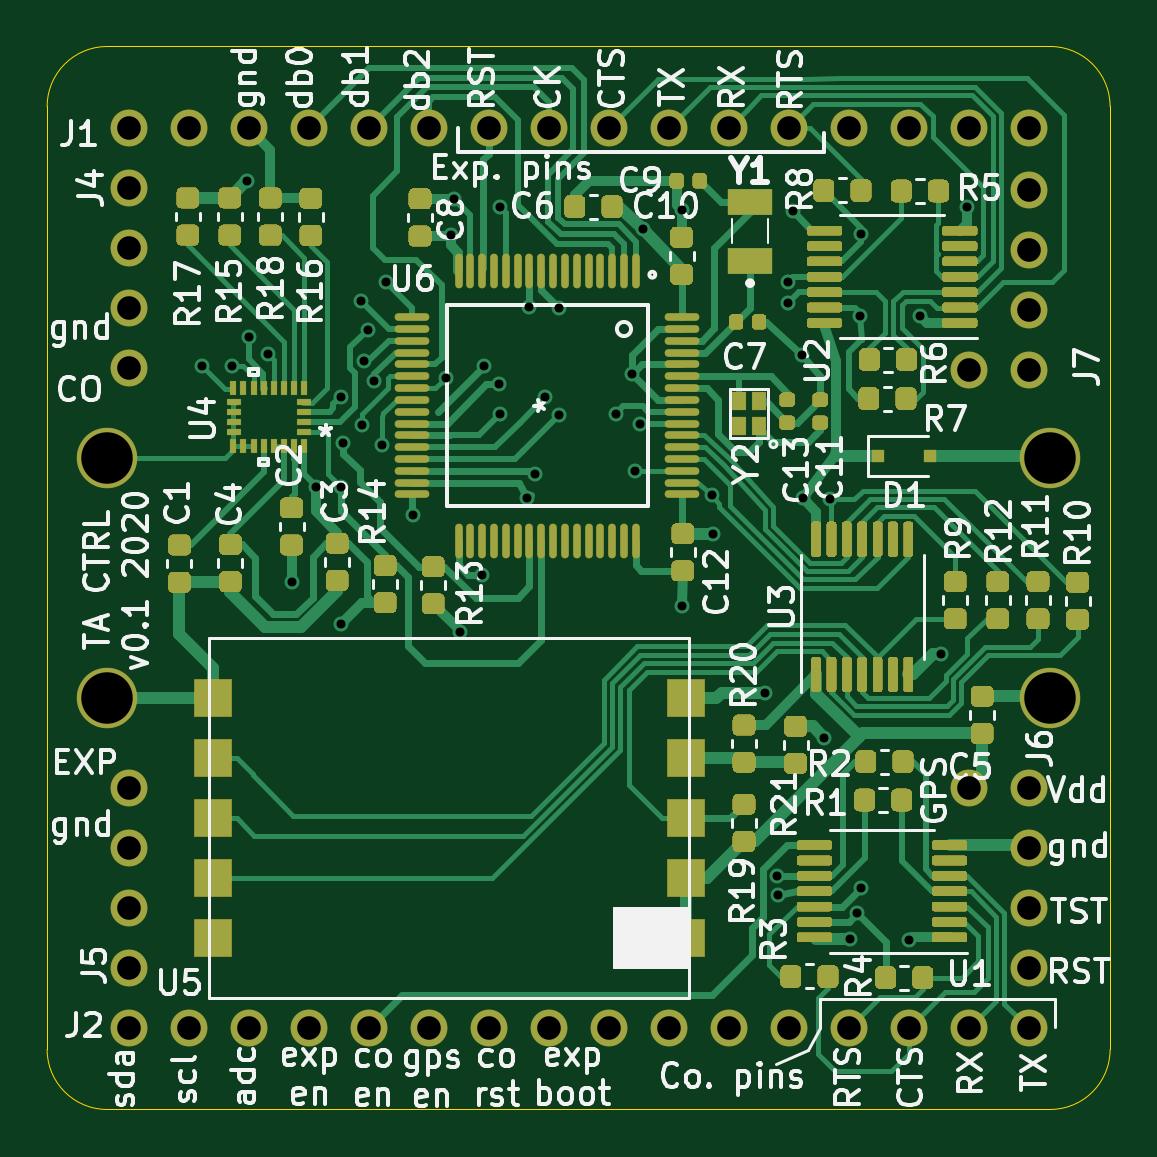
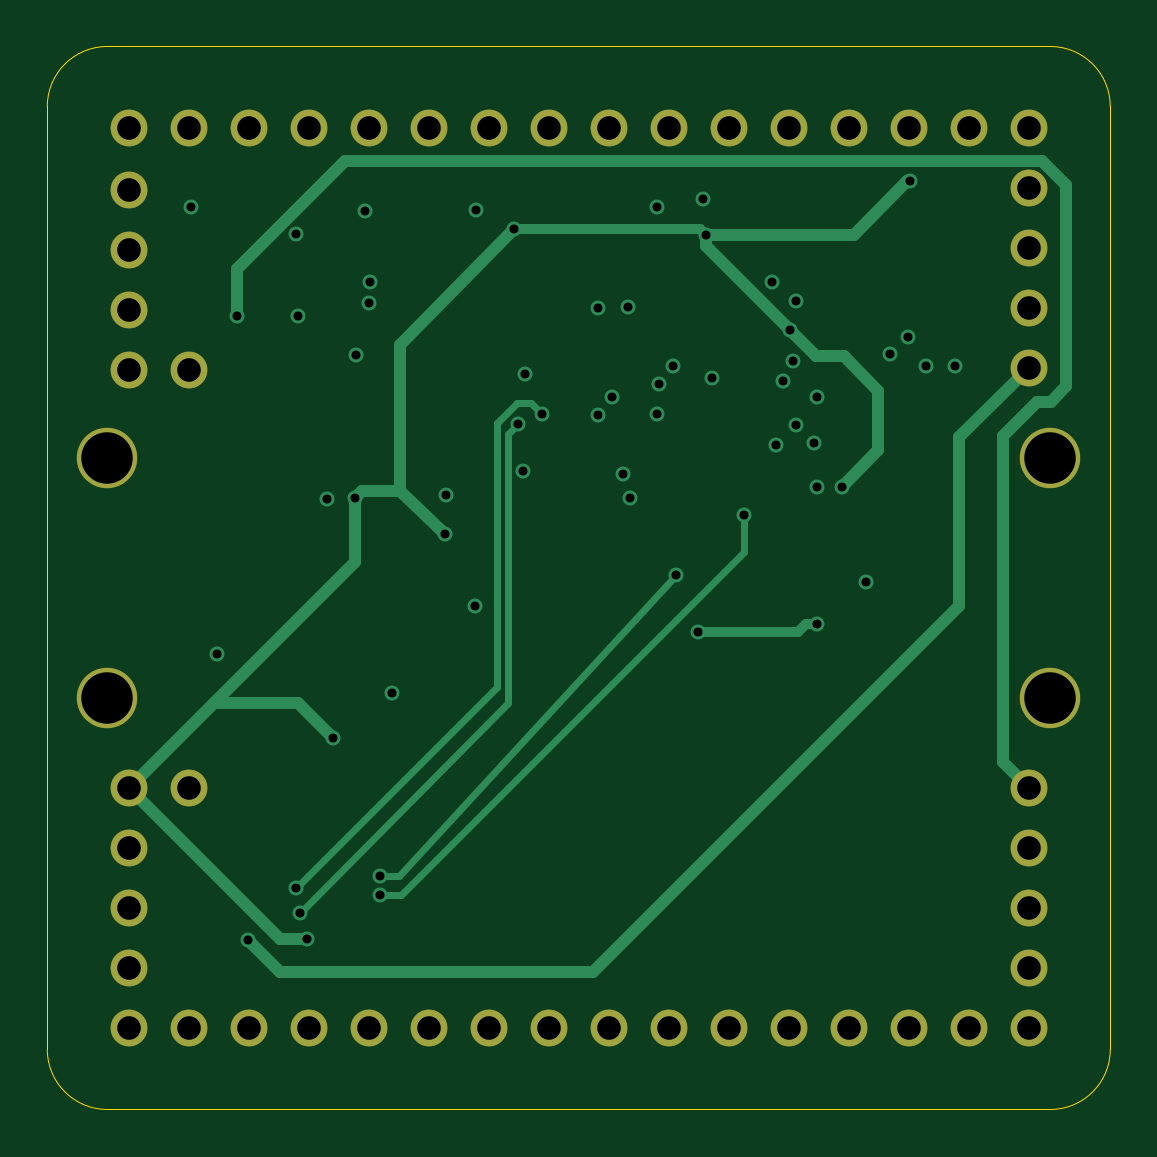
Circuit board: 9 layer files. Board 45.0 x 45.0 mm.
- bottom_copper: ta-ctrl-B_Cu.gbl (7351 bytes)
- bottom_mask: ta-ctrl-B_Mask.gbs (1997 bytes)
- bottom_silk: ta-ctrl-B_SilkS.gbo (502 bytes)
- outline: ta-ctrl-Edge_Cuts.gm1 (1019 bytes)
- top_copper: ta-ctrl-F_Cu.gtl (256118 bytes)
- top_mask: ta-ctrl-F_Mask.gts (209411 bytes)
- top_silk: ta-ctrl-F_SilkS.gto (84570 bytes)
- drill: ta-ctrl-NPTH.drl (286 bytes)
- drill: ta-ctrl-PTH.drl (2103 bytes)

=== bottom_copper: ta-ctrl-B_Cu.gbl ===
G04 #@! TF.GenerationSoftware,KiCad,Pcbnew,(5.1.5)-3*
G04 #@! TF.CreationDate,2020-08-24T22:14:14-04:00*
G04 #@! TF.ProjectId,ta-ctrl,74612d63-7472-46c2-9e6b-696361645f70,v0*
G04 #@! TF.SameCoordinates,Original*
G04 #@! TF.FileFunction,Copper,L4,Bot*
G04 #@! TF.FilePolarity,Positive*
%FSLAX46Y46*%
G04 Gerber Fmt 4.6, Leading zero omitted, Abs format (unit mm)*
G04 Created by KiCad (PCBNEW (5.1.5)-3) date 2020-08-24 22:14:14*
%MOMM*%
%LPD*%
G04 APERTURE LIST*
%ADD10C,1.540000*%
%ADD11C,2.540000*%
%ADD12C,0.635000*%
%ADD13C,0.508000*%
%ADD14C,0.304800*%
%ADD15C,0.406400*%
G04 APERTURE END LIST*
D10*
X135950000Y-88950000D03*
X138490000Y-88950000D03*
X141030000Y-88950000D03*
X143570000Y-88950000D03*
X146110000Y-88950000D03*
X148650000Y-88950000D03*
X151190000Y-88950000D03*
X153730000Y-88950000D03*
X156270000Y-88950000D03*
X158810000Y-88950000D03*
X161350000Y-88950000D03*
X163890000Y-88950000D03*
X166430000Y-88950000D03*
X168970000Y-88950000D03*
X171510000Y-88950000D03*
X174050000Y-88950000D03*
X174050000Y-127050000D03*
X171510000Y-127050000D03*
X168970000Y-127050000D03*
X166430000Y-127050000D03*
X163890000Y-127050000D03*
X161350000Y-127050000D03*
X158810000Y-127050000D03*
X156270000Y-127050000D03*
X153730000Y-127050000D03*
X151190000Y-127050000D03*
X148650000Y-127050000D03*
X146110000Y-127050000D03*
X143570000Y-127050000D03*
X141030000Y-127050000D03*
X138490000Y-127050000D03*
X135950000Y-127050000D03*
D11*
X174960000Y-113080000D03*
X135040000Y-113080000D03*
X174960000Y-102920000D03*
X135040000Y-102920000D03*
D10*
X135950000Y-91490000D03*
X135950000Y-94030000D03*
X135950000Y-96570000D03*
X135950000Y-99110000D03*
X135950000Y-116890000D03*
X135950000Y-119430000D03*
X135950000Y-121970000D03*
X135950000Y-124510000D03*
X174050000Y-121969800D03*
X174050000Y-116889800D03*
X174050000Y-119429800D03*
X174050000Y-124509800D03*
X171510000Y-116889800D03*
X174050000Y-94106200D03*
X174050000Y-99186200D03*
X174050000Y-96646200D03*
X174050000Y-91566200D03*
X171510000Y-99186200D03*
D12*
X159359600Y-92405200D03*
X149733000Y-91948000D03*
X159385000Y-109194600D03*
X162890200Y-112852200D03*
X170332400Y-111226600D03*
X164439600Y-98552000D03*
X157276800Y-99364800D03*
X171424600Y-92278200D03*
X142849600Y-108153200D03*
X151688800Y-101041200D03*
X151612600Y-99796600D03*
X151003000Y-99009200D03*
X160629600Y-104470200D03*
X149377400Y-99517200D03*
X146659600Y-102362000D03*
X164058600Y-92481400D03*
X145821400Y-101523800D03*
X144932400Y-104165400D03*
X144932400Y-100330000D03*
X145034000Y-102285800D03*
X168986200Y-123317000D03*
X169468800Y-96926400D03*
X153136600Y-103606600D03*
X152831800Y-104597200D03*
X163423600Y-121437400D03*
X148005800Y-105333800D03*
X163398200Y-120599200D03*
X150901400Y-107873800D03*
X156565600Y-101041200D03*
X166954200Y-121107200D03*
X157581600Y-101473000D03*
X166801800Y-122199400D03*
X153593800Y-100330000D03*
X163855400Y-95453200D03*
X154178000Y-101092000D03*
X163880800Y-96367600D03*
X166903400Y-96901000D03*
X152908000Y-96545400D03*
X166954200Y-93446600D03*
X154178000Y-96570800D03*
X157378400Y-103454200D03*
X165658800Y-104648000D03*
X141833600Y-98526600D03*
X146354800Y-99644200D03*
X141046200Y-97790000D03*
X145923000Y-98831400D03*
X140309600Y-99009200D03*
X145796402Y-96291400D03*
X139076799Y-99034600D03*
X146841199Y-95453200D03*
X166497000Y-123291600D03*
X164490400Y-104622600D03*
X160680400Y-106121200D03*
X149606000Y-93472000D03*
X140970000Y-91211400D03*
X146075400Y-97485200D03*
X143865600Y-104140000D03*
X144932400Y-109931200D03*
X149961600Y-110286800D03*
X165404800Y-114757200D03*
X157734000Y-93218000D03*
X151688800Y-92303600D03*
D13*
X135950000Y-99110000D02*
X138887200Y-102047200D01*
X138887200Y-102047200D02*
X138887200Y-104140000D01*
X138887200Y-104140000D02*
X138887200Y-108661200D01*
X138887200Y-108661200D02*
X138887200Y-109169200D01*
X138887200Y-109169200D02*
X154381200Y-124663200D01*
X154381200Y-124663200D02*
X167640000Y-124663200D01*
X167640000Y-124663200D02*
X168986200Y-123317000D01*
X135950000Y-116890000D02*
X137058400Y-115781600D01*
X137058400Y-115781600D02*
X137058400Y-102006400D01*
X137058400Y-102006400D02*
X135585200Y-100533200D01*
X135585200Y-100533200D02*
X135026400Y-100533200D01*
X135026400Y-100533200D02*
X134366000Y-99872800D01*
X164880381Y-90338999D02*
X169468800Y-94927418D01*
X135397519Y-90338999D02*
X164880381Y-90338999D01*
X134366000Y-99872800D02*
X134366000Y-91370518D01*
X134366000Y-91370518D02*
X135397519Y-90338999D01*
X169468800Y-94927418D02*
X169468800Y-96926400D01*
X169468800Y-96926400D02*
X169468800Y-96926400D01*
D14*
X162974588Y-121437400D02*
X163423600Y-121437400D01*
X162527994Y-121437400D02*
X162974588Y-121437400D01*
X148005800Y-106915206D02*
X162527994Y-121437400D01*
X148005800Y-105333800D02*
X148005800Y-106915206D01*
X162610800Y-120599200D02*
X150901400Y-107873800D01*
X163398200Y-120599200D02*
X162610800Y-120599200D01*
X158457911Y-101428305D02*
X157613606Y-100584000D01*
X158457911Y-112610911D02*
X158457911Y-101428305D01*
X166954200Y-121107200D02*
X158457911Y-112610911D01*
X157022800Y-100584000D02*
X156565600Y-101041200D01*
X157613606Y-100584000D02*
X157022800Y-100584000D01*
X158000701Y-101892101D02*
X158000701Y-113296701D01*
X157581600Y-101473000D02*
X158000701Y-101892101D01*
X158000701Y-113296701D02*
X166801800Y-122199400D01*
X166801800Y-122199400D02*
X166852600Y-122148600D01*
D13*
X174050000Y-116889800D02*
X167648200Y-123291600D01*
X167648200Y-123291600D02*
X166497000Y-123291600D01*
X166497000Y-123291600D02*
X166497000Y-123291600D01*
X164490400Y-107330200D02*
X164490400Y-104622600D01*
X164490400Y-104622600D02*
X164490400Y-104622600D01*
X164172901Y-104305101D02*
X162547299Y-104305101D01*
X164490400Y-104622600D02*
X164172901Y-104305101D01*
X162547299Y-104305101D02*
X160680400Y-106121200D01*
X160680400Y-106121200D02*
X160705800Y-106146600D01*
D14*
X149606000Y-93472000D02*
X149606000Y-93472000D01*
D13*
X147066000Y-93472000D02*
X149606000Y-93472000D01*
X140970000Y-91211400D02*
X141097000Y-91211400D01*
X143357600Y-93472000D02*
X147066000Y-93472000D01*
X141097000Y-91211400D02*
X143357600Y-93472000D01*
X144940588Y-98620012D02*
X146075400Y-97485200D01*
X142316200Y-100076000D02*
X143772188Y-98620012D01*
X143865600Y-104140000D02*
X142316200Y-102590600D01*
X143772188Y-98620012D02*
X144940588Y-98620012D01*
X142316200Y-102590600D02*
X142316200Y-100076000D01*
X146075400Y-97485200D02*
X149606000Y-93954600D01*
X149606000Y-93954600D02*
X149606000Y-93472000D01*
D15*
X145381412Y-109931200D02*
X145737012Y-110286800D01*
X144932400Y-109931200D02*
X145381412Y-109931200D01*
X145737012Y-110286800D02*
X149961600Y-110286800D01*
D13*
X170439100Y-113278900D02*
X166883100Y-113278900D01*
X170439100Y-113278900D02*
X164490400Y-107330200D01*
X174050000Y-116889800D02*
X170439100Y-113278900D01*
X166883100Y-113278900D02*
X165404800Y-114757200D01*
X165404800Y-114757200D02*
X165404800Y-114757200D01*
X149631400Y-93497400D02*
X149606000Y-93472000D01*
X157734000Y-93218000D02*
X162547299Y-98132899D01*
X162547299Y-98132899D02*
X162547299Y-104305101D01*
D15*
X149860000Y-93218000D02*
X149606000Y-93472000D01*
X157734000Y-93218000D02*
X149860000Y-93218000D01*
M02*

=== bottom_mask: ta-ctrl-B_Mask.gbs ===
G04 #@! TF.GenerationSoftware,KiCad,Pcbnew,(5.1.5)-3*
G04 #@! TF.CreationDate,2020-08-24T22:14:15-04:00*
G04 #@! TF.ProjectId,ta-ctrl,74612d63-7472-46c2-9e6b-696361645f70,v0*
G04 #@! TF.SameCoordinates,Original*
G04 #@! TF.FileFunction,Soldermask,Bot*
G04 #@! TF.FilePolarity,Negative*
%FSLAX46Y46*%
G04 Gerber Fmt 4.6, Leading zero omitted, Abs format (unit mm)*
G04 Created by KiCad (PCBNEW (5.1.5)-3) date 2020-08-24 22:14:15*
%MOMM*%
%LPD*%
G04 APERTURE LIST*
%ADD10C,1.565400*%
%ADD11C,2.565400*%
G04 APERTURE END LIST*
D10*
X135950000Y-88950000D03*
X138490000Y-88950000D03*
X141030000Y-88950000D03*
X143570000Y-88950000D03*
X146110000Y-88950000D03*
X148650000Y-88950000D03*
X151190000Y-88950000D03*
X153730000Y-88950000D03*
X156270000Y-88950000D03*
X158810000Y-88950000D03*
X161350000Y-88950000D03*
X163890000Y-88950000D03*
X166430000Y-88950000D03*
X168970000Y-88950000D03*
X171510000Y-88950000D03*
X174050000Y-88950000D03*
X174050000Y-127050000D03*
X171510000Y-127050000D03*
X168970000Y-127050000D03*
X166430000Y-127050000D03*
X163890000Y-127050000D03*
X161350000Y-127050000D03*
X158810000Y-127050000D03*
X156270000Y-127050000D03*
X153730000Y-127050000D03*
X151190000Y-127050000D03*
X148650000Y-127050000D03*
X146110000Y-127050000D03*
X143570000Y-127050000D03*
X141030000Y-127050000D03*
X138490000Y-127050000D03*
X135950000Y-127050000D03*
D11*
X174960000Y-113080000D03*
X135040000Y-113080000D03*
X174960000Y-102920000D03*
X135040000Y-102920000D03*
D10*
X135950000Y-91490000D03*
X135950000Y-94030000D03*
X135950000Y-96570000D03*
X135950000Y-99110000D03*
X135950000Y-116890000D03*
X135950000Y-119430000D03*
X135950000Y-121970000D03*
X135950000Y-124510000D03*
X174050000Y-121969800D03*
X174050000Y-116889800D03*
X174050000Y-119429800D03*
X174050000Y-124509800D03*
X171510000Y-116889800D03*
X174050000Y-94106200D03*
X174050000Y-99186200D03*
X174050000Y-96646200D03*
X174050000Y-91566200D03*
X171510000Y-99186200D03*
M02*

=== bottom_silk: ta-ctrl-B_SilkS.gbo ===
G04 #@! TF.GenerationSoftware,KiCad,Pcbnew,(5.1.5)-3*
G04 #@! TF.CreationDate,2020-08-24T22:14:15-04:00*
G04 #@! TF.ProjectId,ta-ctrl,74612d63-7472-46c2-9e6b-696361645f70,v0*
G04 #@! TF.SameCoordinates,Original*
G04 #@! TF.FileFunction,Legend,Bot*
G04 #@! TF.FilePolarity,Positive*
%FSLAX46Y46*%
G04 Gerber Fmt 4.6, Leading zero omitted, Abs format (unit mm)*
G04 Created by KiCad (PCBNEW (5.1.5)-3) date 2020-08-24 22:14:15*
%MOMM*%
%LPD*%
G04 APERTURE LIST*
G04 APERTURE END LIST*
M02*

=== outline: ta-ctrl-Edge_Cuts.gm1 ===
G04 #@! TF.GenerationSoftware,KiCad,Pcbnew,(5.1.5)-3*
G04 #@! TF.CreationDate,2020-08-24T22:14:15-04:00*
G04 #@! TF.ProjectId,ta-ctrl,74612d63-7472-46c2-9e6b-696361645f70,v0*
G04 #@! TF.SameCoordinates,Original*
G04 #@! TF.FileFunction,Profile,NP*
%FSLAX46Y46*%
G04 Gerber Fmt 4.6, Leading zero omitted, Abs format (unit mm)*
G04 Created by KiCad (PCBNEW (5.1.5)-3) date 2020-08-24 22:14:15*
%MOMM*%
%LPD*%
G04 APERTURE LIST*
%ADD10C,0.050000*%
G04 APERTURE END LIST*
D10*
X177500000Y-127960000D02*
G75*
G02X174960000Y-130500000I-2540000J0D01*
G01*
X135040000Y-130500000D02*
G75*
G02X132500000Y-127960000I0J2540000D01*
G01*
X174960000Y-85500000D02*
G75*
G02X177500000Y-88040000I0J-2540000D01*
G01*
X132500000Y-88040000D02*
G75*
G02X135040000Y-85500000I2540000J0D01*
G01*
X177500000Y-88040000D02*
X177500000Y-127960000D01*
X135040000Y-130500000D02*
X174960000Y-130500000D01*
X132500000Y-88040000D02*
X132500000Y-127960000D01*
X135040000Y-85500000D02*
X174960000Y-85500000D01*
M02*

=== top_copper: ta-ctrl-F_Cu.gtl (256118 bytes, source omitted) ===
=== top_mask: ta-ctrl-F_Mask.gts (209411 bytes, source omitted) ===
=== top_silk: ta-ctrl-F_SilkS.gto (84570 bytes, source omitted) ===
=== drill: ta-ctrl-NPTH.drl ===
M48
; DRILL file {KiCad (5.1.5)-3} date 8/24/2020 10:14:17 PM
; FORMAT={-:-/ absolute / inch / decimal}
; #@! TF.CreationDate,2020-08-24T22:14:17-04:00
; #@! TF.GenerationSoftware,Kicad,Pcbnew,(5.1.5)-3
; #@! TF.FileFunction,NonPlated,1,4,NPTH
FMAT,2
INCH
%
G90
G05
T0
M30

=== drill: ta-ctrl-PTH.drl ===
M48
; DRILL file {KiCad (5.1.5)-3} date 8/24/2020 10:14:17 PM
; FORMAT={-:-/ absolute / inch / decimal}
; #@! TF.CreationDate,2020-08-24T22:14:17-04:00
; #@! TF.GenerationSoftware,Kicad,Pcbnew,(5.1.5)-3
; #@! TF.FileFunction,Plated,1,4,PTH
FMAT,2
INCH
T1C0.0150
T2C0.0394
T3C0.0858
%
G90
G05
T1
X5.4755Y-3.899
X5.524Y-3.898
X5.55Y-3.591
X5.553Y-3.85
X5.584Y-3.879
X5.624Y-4.258
X5.664Y-4.1
X5.706Y-3.95
X5.706Y-4.101
X5.706Y-4.328
X5.71Y-4.027
X5.74Y-3.791
X5.741Y-3.997
X5.745Y-3.891
X5.751Y-3.838
X5.762Y-3.923
X5.774Y-4.03
X5.7811Y-3.758
X5.827Y-4.147
X5.881Y-3.918
X5.89Y-3.68
X5.895Y-3.62
X5.904Y-4.342
X5.941Y-4.247
X5.945Y-3.898
X5.969Y-3.929
X5.972Y-3.634
X5.972Y-3.978
X6.017Y-4.118
X6.02Y-3.801
X6.029Y-4.079
X6.047Y-3.95
X6.07Y-3.802
X6.07Y-3.98
X6.164Y-3.978
X6.192Y-3.912
X6.196Y-4.073
X6.204Y-3.995
X6.21Y-3.67
X6.274Y-3.638
X6.275Y-4.299
X6.324Y-4.113
X6.326Y-4.178
X6.413Y-4.443
X6.433Y-4.748
X6.434Y-4.781
X6.451Y-3.758
X6.452Y-3.794
X6.459Y-3.641
X6.474Y-3.88
X6.476Y-4.119
X6.512Y-4.518
X6.522Y-4.12
X6.555Y-4.854
X6.567Y-4.811
X6.571Y-3.815
X6.573Y-3.679
X6.573Y-4.768
X6.653Y-4.855
X6.672Y-3.816
X6.706Y-4.379
X6.749Y-3.633
T2
X5.3524Y-3.602
X5.3524Y-3.702
X5.3524Y-3.802
X5.3524Y-3.902
X5.3524Y-5.002
X5.4524Y-5.002
X5.5524Y-5.002
X5.6524Y-5.002
X5.7524Y-5.002
X5.8524Y-5.002
X5.9524Y-5.002
X6.0524Y-5.002
X6.1524Y-5.002
X6.2524Y-5.002
X6.3524Y-5.002
X6.4524Y-5.002
X6.5524Y-5.002
X6.6524Y-5.002
X6.7524Y-5.002
X6.8524Y-5.002
X5.3524Y-4.602
X5.3524Y-4.702
X5.3524Y-4.802
X5.3524Y-4.902
X5.3524Y-3.502
X5.4524Y-3.502
X5.5524Y-3.502
X5.6524Y-3.502
X5.7524Y-3.502
X5.8524Y-3.502
X5.9524Y-3.502
X6.0524Y-3.502
X6.1524Y-3.502
X6.2524Y-3.502
X6.3524Y-3.502
X6.4524Y-3.502
X6.5524Y-3.502
X6.6524Y-3.502
X6.7524Y-3.502
X6.8524Y-3.502
X6.7524Y-3.905
X6.8524Y-3.605
X6.8524Y-3.705
X6.8524Y-3.805
X6.8524Y-3.905
X6.7524Y-4.602
X6.8524Y-4.602
X6.8524Y-4.702
X6.8524Y-4.802
X6.8524Y-4.902
T3
X5.3165Y-4.052
X5.3165Y-4.452
X6.8882Y-4.052
X6.8882Y-4.452
T0
M30
